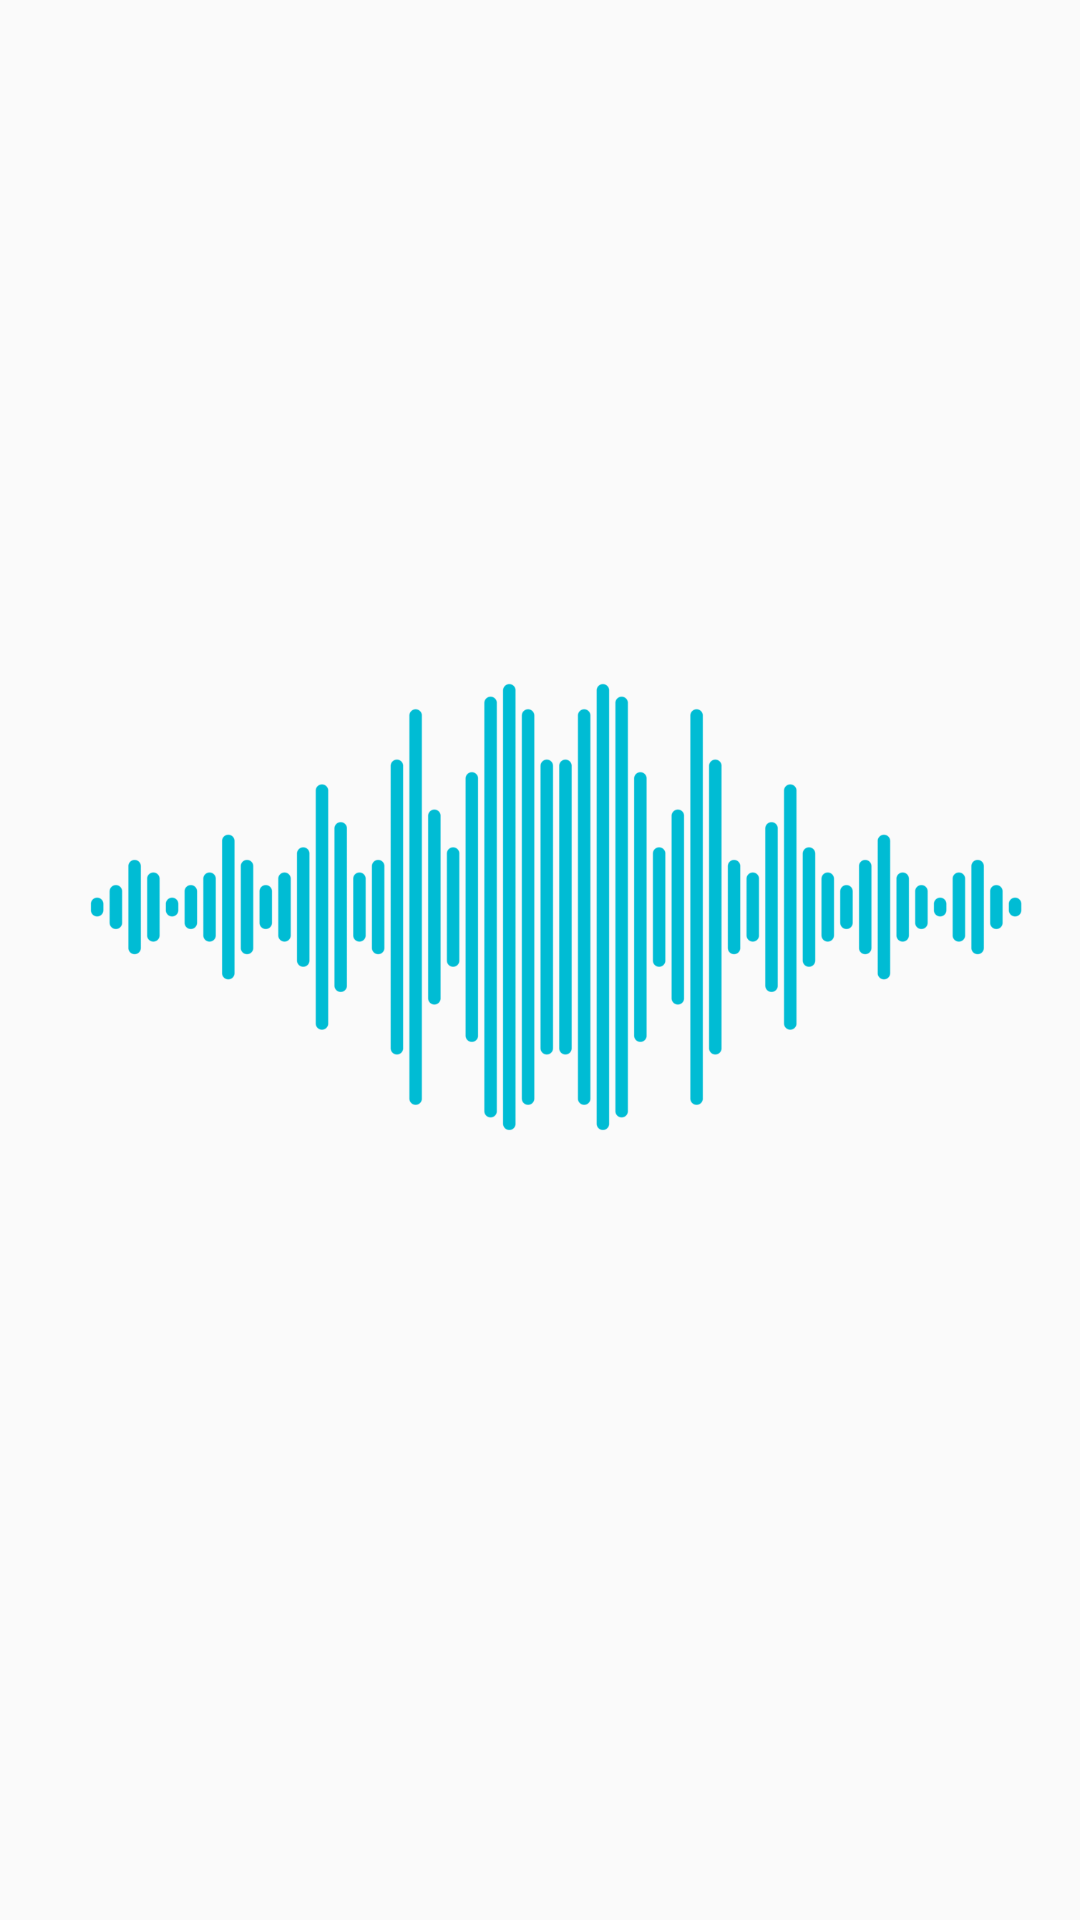

Android layout source for this screen:
<!-- AndroidManifest.xml: application theme AppTheme -->
<!-- res/layout/track_item_list.xml -->
<?xml version="1.0" encoding="utf-8"?>
<android.support.design.widget.CoordinatorLayout xmlns:android="http://schemas.android.com/apk/res/android"
    xmlns:app="http://schemas.android.com/apk/res-auto"
    android:layout_width="match_parent"
    android:layout_height="match_parent">
    <android.support.v7.widget.RecyclerView xmlns:android="http://schemas.android.com/apk/res/android"
        xmlns:app="http://schemas.android.com/apk/res-auto"
        xmlns:tools="http://schemas.android.com/tools"
        android:id="@+id/list"
        android:name="com.intech.player.fragments.TrackListFragment"
        android:visibility="gone"
        android:layout_width="match_parent"
        android:layout_height="match_parent"
        android:layout_marginLeft="@dimen/text_margin"
        android:layout_marginRight="@dimen/text_margin"
        app:layoutManager="android.support.v7.widget.LinearLayoutManager"
        tools:context=".android.fragments.TrackListFragment"
        tools:listitem="@layout/track_item" />
    <ImageView
        android:id="@+id/placeholder"
        android:layout_width="wrap_content"
        android:layout_height="wrap_content"
        android:src="@drawable/wave"
        android:layout_margin="@dimen/text_margin"
        android:contentDescription="@string/track_list_placeholder"
        android:scaleType="centerInside" />
    <ProgressBar
        style="@style/Widget.AppCompat.ProgressBar.Horizontal"
        android:visibility="gone"
        android:layout_width="wrap_content"
        android:layout_height="wrap_content"
        android:indeterminate="true"
        android:indeterminateTintMode="src_atop"
        android:indeterminateTint="@color/colorSecondaryDark"
        android:layout_gravity="center"/>
</android.support.design.widget.CoordinatorLayout>
<!-- res/layout/track_item.xml (included above) -->
<?xml version="1.0" encoding="utf-8"?>
<LinearLayout xmlns:android="http://schemas.android.com/apk/res/android"
    xmlns:app="http://schemas.android.com/apk/res-auto"
    android:layout_width="match_parent"
    android:layout_height="?android:attr/listPreferredItemHeightLarge"
    android:paddingTop="?android:attr/listPreferredItemPaddingStart"
    android:orientation="horizontal">

    <ImageView
        android:id="@+id/artworks_img"
        android:layout_width="0dp"
        android:layout_height="match_parent"
        android:layout_weight=".4"
        app:srcCompat="@android:color/transparent"
        android:contentDescription="@string/artworks_img_description" />

    <LinearLayout
        android:paddingStart="?android:attr/listPreferredItemPaddingStart"
        android:paddingEnd="?android:attr/listPreferredItemPaddingEnd"
        android:layout_width="0dp"
        android:layout_height="match_parent"
        android:layout_weight=".6"
        android:orientation="vertical">

        <TextView
            android:id="@+id/artist"
            android:layout_width="match_parent"
            android:layout_height="wrap_content"
            android:textAppearance="?android:attr/textAppearanceLarge"
            />

        <TextView
            android:id="@+id/track_name"
            android:layout_width="match_parent"
            android:layout_height="wrap_content"
            android:ellipsize="end"
            android:maxLines="2"
            android:textAppearance="?android:attr/textAppearanceMedium"
            />

    </LinearLayout>

</LinearLayout>
<!-- resources referenced by this layout -->
<resources>
  <color name="colorSecondaryDark">#00b2cc</color>
  <dimen name="text_margin">16dp</dimen>
  <!-- drawable wave: png bitmap (drawable, 27641 bytes) -->
  <string name="artworks_img_description">Album image</string>
  <style name="AppTheme" parent="Theme.AppCompat.Light.DarkActionBar">
          <item name="colorPrimary">@color/colorPrimary</item>
          <item name="colorPrimaryDark">@color/colorPrimaryDark</item>
          <item name="colorAccent">@color/colorSecondaryDark</item>
          <item name="android:editTextColor">@color/colorTextOnPrimary</item>
      </style>
  <color name="colorPrimary">#fafafa</color>
  <color name="colorPrimaryDark">#c7c7c7</color>
  <color name="colorTextOnPrimary">#000000</color>
</resources>
